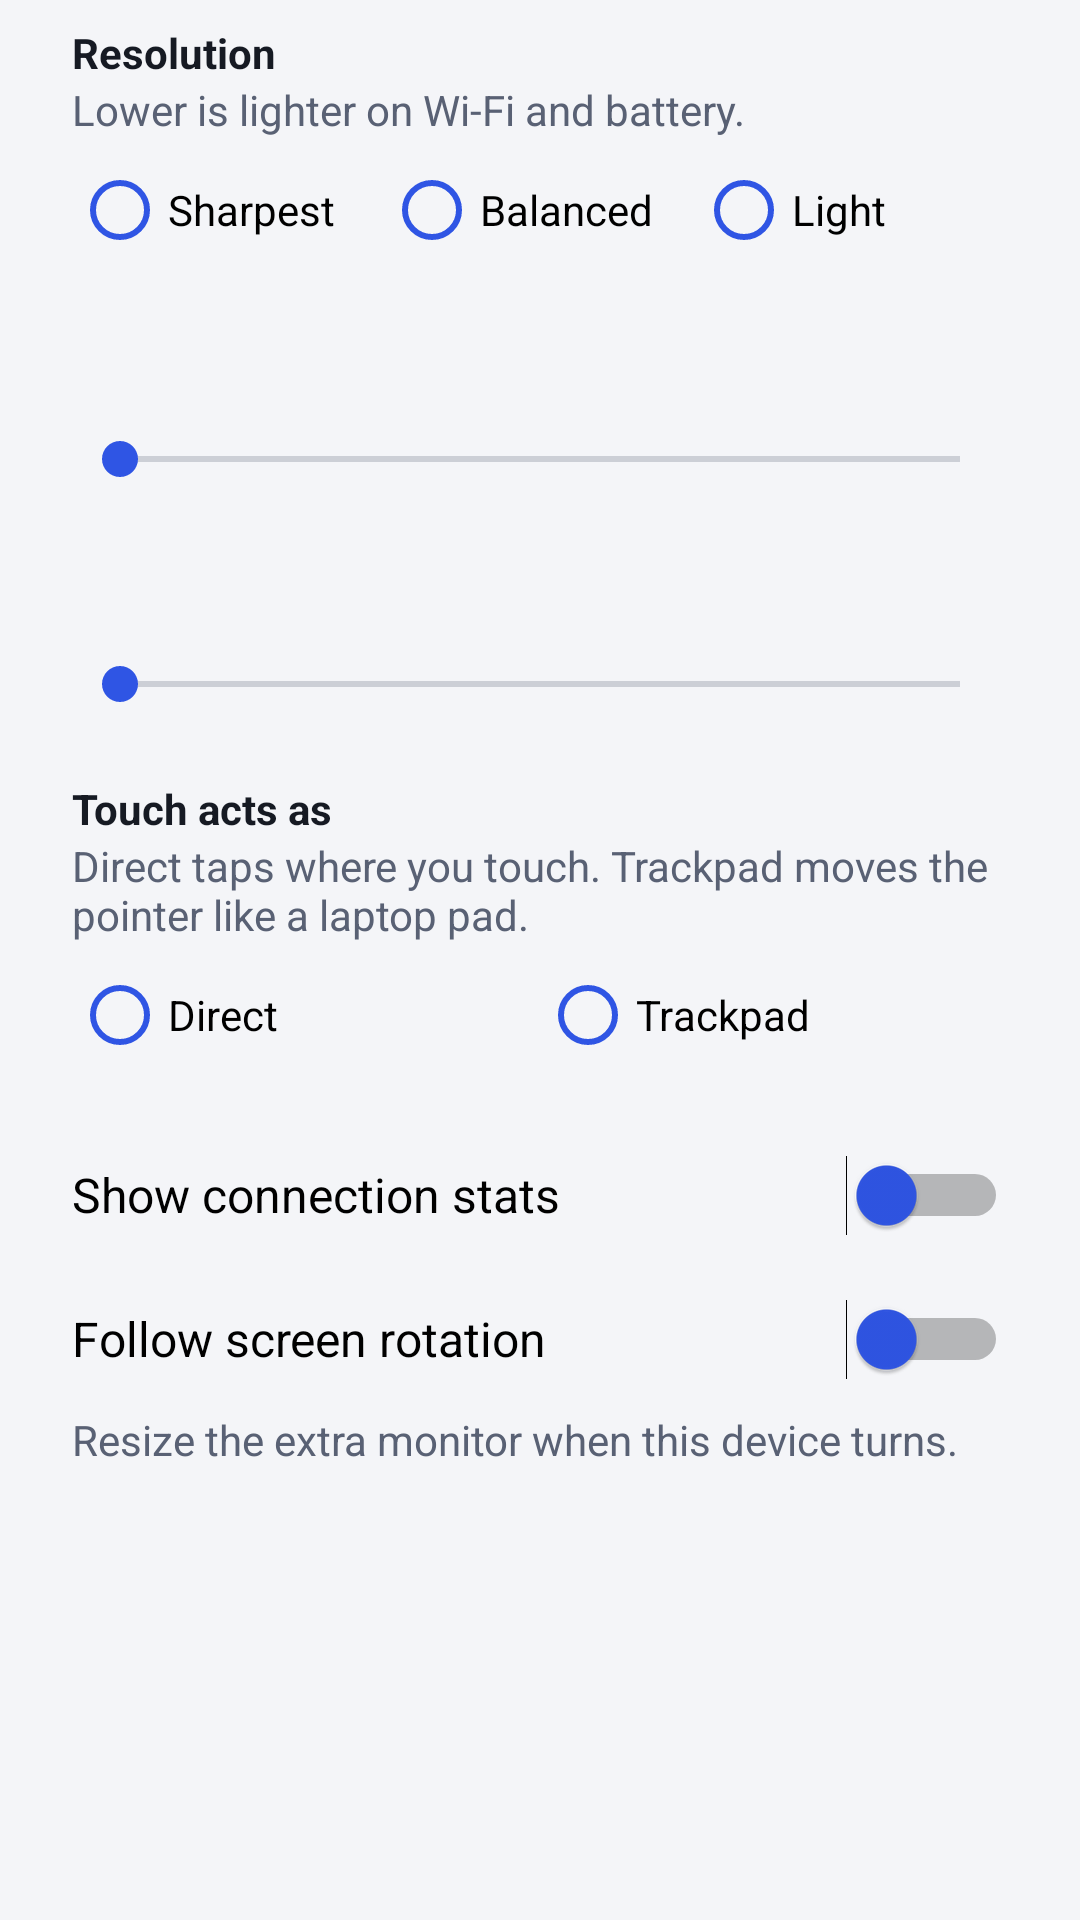

Here is an Android app screen rendered from its layout file. Give the layout XML and the strings, colors and styles it references.
<!-- AndroidManifest.xml: application theme Theme.Overspan -->
<!-- res/layout/dialog_settings.xml -->
<?xml version="1.0" encoding="utf-8"?>
<ScrollView xmlns:android="http://schemas.android.com/apk/res/android" android:layout_width="match_parent" android:layout_height="wrap_content">
<LinearLayout
    android:layout_width="match_parent"
    android:layout_height="wrap_content"
    android:orientation="vertical"
    android:paddingStart="@dimen/space_5"
    android:paddingTop="@dimen/space_2"
    android:paddingEnd="@dimen/space_5">
    <TextView style="@style/Text.Label" android:layout_width="wrap_content" android:layout_height="wrap_content" android:text="@string/set_resolution" />
    <TextView style="@style/Text.Muted" android:layout_width="wrap_content" android:layout_height="wrap_content" android:text="@string/set_resolution_hint" />
    <RadioGroup android:id="@+id/s_res" android:layout_width="match_parent" android:layout_height="wrap_content" android:orientation="horizontal">
        <RadioButton android:id="@+id/s_res_native" android:layout_width="0dp" android:layout_weight="1" android:layout_height="wrap_content" android:minHeight="@dimen/touch_min" android:buttonTint="@color/accent" android:text="@string/res_native" />
        <RadioButton android:id="@+id/s_res_balanced" android:layout_width="0dp" android:layout_weight="1" android:layout_height="wrap_content" android:minHeight="@dimen/touch_min" android:buttonTint="@color/accent" android:text="@string/res_balanced" />
        <RadioButton android:id="@+id/s_res_light" android:layout_width="0dp" android:layout_weight="1" android:layout_height="wrap_content" android:minHeight="@dimen/touch_min" android:buttonTint="@color/accent" android:text="@string/res_light" />
    </RadioGroup>

    <TextView android:id="@+id/s_quality_label" style="@style/Text.Label" android:layout_width="wrap_content" android:layout_height="wrap_content" android:layout_marginTop="@dimen/space_4" android:labelFor="@+id/s_quality" />
    <SeekBar android:id="@+id/s_quality" android:layout_width="match_parent" android:layout_height="@dimen/touch_min" android:max="13" android:progressTint="@color/accent" android:thumbTint="@color/accent" />

    <TextView android:id="@+id/s_fps_label" style="@style/Text.Label" android:layout_width="wrap_content" android:layout_height="wrap_content" android:layout_marginTop="@dimen/space_2" android:labelFor="@+id/s_fps" />
    <SeekBar android:id="@+id/s_fps" android:layout_width="match_parent" android:layout_height="@dimen/touch_min" android:max="10" android:progressTint="@color/accent" android:thumbTint="@color/accent" />

    <TextView style="@style/Text.Label" android:layout_width="wrap_content" android:layout_height="wrap_content" android:layout_marginTop="@dimen/space_2" android:text="@string/set_touch" />
    <TextView style="@style/Text.Muted" android:layout_width="wrap_content" android:layout_height="wrap_content" android:text="@string/set_touch_hint" />
    <RadioGroup android:id="@+id/s_touch" android:layout_width="match_parent" android:layout_height="wrap_content" android:orientation="horizontal">
        <RadioButton android:id="@+id/s_touch_direct" android:layout_width="0dp" android:layout_weight="1" android:layout_height="wrap_content" android:minHeight="@dimen/touch_min" android:buttonTint="@color/accent" android:text="@string/touch_direct_short" />
        <RadioButton android:id="@+id/s_touch_pad" android:layout_width="0dp" android:layout_weight="1" android:layout_height="wrap_content" android:minHeight="@dimen/touch_min" android:buttonTint="@color/accent" android:text="@string/touch_trackpad_short" />
    </RadioGroup>

    <Switch android:id="@+id/s_stats" android:layout_width="match_parent" android:layout_height="wrap_content" android:layout_marginTop="@dimen/space_3" android:minHeight="@dimen/touch_min" android:text="@string/set_stats" android:textSize="@dimen/text_md" android:thumbTint="@color/accent" />
    <Switch android:id="@+id/s_rotate" android:layout_width="match_parent" android:layout_height="wrap_content" android:minHeight="@dimen/touch_min" android:text="@string/set_rotate" android:textSize="@dimen/text_md" android:thumbTint="@color/accent" />
    <TextView style="@style/Text.Muted" android:layout_width="wrap_content" android:layout_height="wrap_content" android:text="@string/set_rotate_hint" />
</LinearLayout>
</ScrollView>
<!-- resources referenced by this layout -->
<resources>
  <color name="accent">#2f55e4</color>
  <dimen name="space_2">8dp</dimen>
  <dimen name="space_3">12dp</dimen>
  <dimen name="space_4">16dp</dimen>
  <dimen name="space_5">24dp</dimen>
  <dimen name="text_md">16sp</dimen>
  <dimen name="touch_min">48dp</dimen>
  <string name="res_balanced">Balanced</string>
  <string name="res_light">Light</string>
  <string name="res_native">Sharpest</string>
  <string name="set_resolution">Resolution</string>
  <string name="set_resolution_hint">Lower is lighter on Wi-Fi and battery.</string>
  <string name="set_rotate">Follow screen rotation</string>
  <string name="set_rotate_hint">Resize the extra monitor when this device turns.</string>
  <string name="set_stats">Show connection stats</string>
  <string name="set_touch">Touch acts as</string>
  <string name="set_touch_hint">Direct taps where you touch. Trackpad moves the pointer like a laptop pad.</string>
  <string name="touch_direct_short">Direct</string>
  <string name="touch_trackpad_short">Trackpad</string>
  <style name="Text.Label">
          <item name="android:textSize">@dimen/text_sm</item>
          <item name="android:textStyle">bold</item>
          <item name="android:textColor">@color/text</item>
      </style>
  <style name="Text.Muted">
          <item name="android:textSize">@dimen/text_sm</item>
          <item name="android:textColor">@color/text_muted</item>
      </style>
  <style name="Theme.Overspan" parent="android:Theme.Material.Light.NoActionBar">
          <item name="android:colorPrimary">@color/accent</item>
          <item name="android:colorPrimaryDark">@color/bg</item>
          <item name="android:colorAccent">@color/accent</item>
          <item name="android:windowBackground">@color/bg</item>
          <item name="android:statusBarColor">@color/bg</item>
          <item name="android:navigationBarColor">@color/bg</item>
          <item name="android:windowLightStatusBar">true</item>
          <item name="android:windowLightNavigationBar">true</item>
          <item name="android:textColorPrimary">@color/text</item>
          <item name="android:textColorSecondary">@color/text_muted</item>
          <item name="android:alertDialogTheme">@style/Theme.Overspan.Dialog</item>
      </style>
  <dimen name="text_sm">14sp</dimen>
  <color name="text">#161a23</color>
  <color name="text_muted">#596174</color>
  <color name="bg">#f4f5f8</color>
  <style name="Theme.Overspan.Dialog" parent="android:Theme.Material.Light.Dialog.Alert">
          <item name="android:colorAccent">@color/accent</item>
          <item name="android:windowBackground">@drawable/bg_dialog</item>
          <item name="android:textColorPrimary">@color/text</item>
          <item name="android:textColorSecondary">@color/text_muted</item>
          <item name="android:buttonBarButtonStyle">@style/DialogButton</item>
      </style>
  <!-- drawable bg_dialog (drawable) -->
  <?xml version="1.0" encoding="utf-8"?>
  <inset xmlns:android="http://schemas.android.com/apk/res/android" android:inset="@dimen/space_4">
      <shape><solid android:color="@color/surface" /><corners android:radius="@dimen/radius_lg" /></shape>
  </inset>
  <style name="DialogButton" parent="android:Widget.Material.Button.Borderless.Colored">
          <item name="android:textAllCaps">false</item>
          <item name="android:textSize">@dimen/text_md</item>
          <item name="android:minHeight">@dimen/touch_min</item>
      </style>
  <color name="surface">#ffffff</color>
  <dimen name="radius_lg">16dp</dimen>
</resources>
